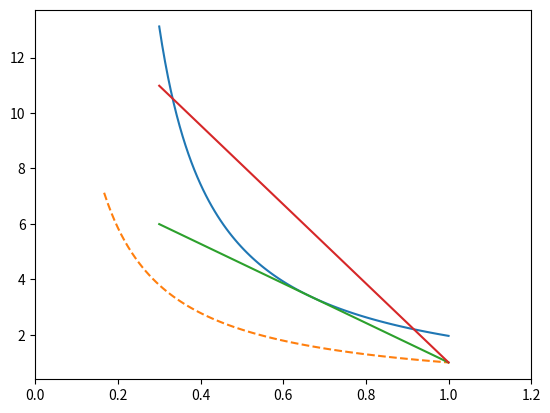

Recreate this plot in Python.
import numpy as np
import matplotlib.pyplot as plt

from scipy import optimize


def hugoniot(p, v, lamda):
    e = internal_energy(p, v, lamda)
    ea = internal_energy(pa, va, 0)

    return e - ea - 0.5 * (p + pa) * (va - v)


def internal_energy(p, v, lamda):
    return p * v / (gamma - 1) - lamda * Q


def find_p(v, lamda):
    return optimize.newton(hugoniot, 1.0, args=(v, lamda))


def compute_detonation_speed():
    q = Q * (gamma**2 - 1) / 2.0
    ca = np.sqrt(gamma * pa * va)
    dcj = np.sqrt(q) + np.sqrt(ca**2 + q)

    return dcj

pa = 1.0
va = 1.0
rhoa = 1.0 / va

gamma = 1.4
Q = 2.4

v_set = np.linspace(0.3, 1.0, num=100, endpoint=True)
p_set = []

# Find equilibrium Hugoniot.
for v in v_set:
    p = find_p(v, 1.0)
    p_set.append(p)

# Find shock Hugoniot.
v_hugoniot_shock = np.linspace((gamma-1)/(gamma+1), va, num=100, endpoint=True)
p_hugoniot_shock = []
for v in v_set:
    p = find_p(v, 0.0)
    p_hugoniot_shock.append(p)

# Find CJ Rayleigh line.
v_rayleigh_cj = np.array([0.3, va])
p_rayleight_cj = []

dcj = compute_detonation_speed()
d = dcj

for v in v_rayleigh_cj:
    p = pa + rhoa**2 * d**2 * (va - v)
    p_rayleight_cj.append(p)

# Find overdriven Rayleigh line.
v_rayleigh_over = np.array([0.3, va])
p_rayleight_over = []

f = 2.0
d = np.sqrt(f) * dcj

for v in v_rayleigh_over:
    p = pa + rhoa**2 * d**2 * (va - v)
    p_rayleight_over.append(p)

plt.plot(v_set, p_set, '-')
plt.plot(v_hugoniot_shock, p_hugoniot_shock, '--')
plt.plot(v_rayleigh_cj, p_rayleight_cj, '-')
plt.plot(v_rayleigh_over, p_rayleight_over, '-')
plt.xlim((0.0, va+0.2))
plt.show()
